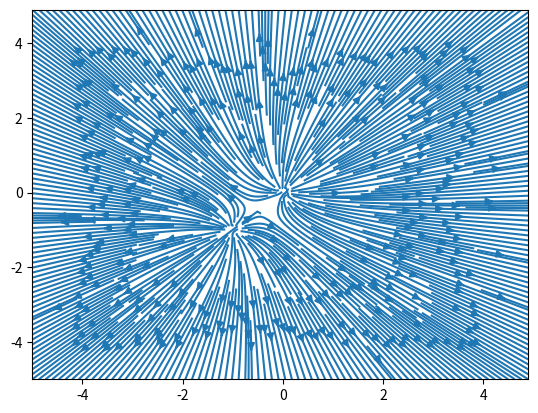

Python code for this plot:
#xlist, ylist array from -10,10, 0.01
import numpy as np
import matplotlib.pyplot as mpl

xlist = np.arange(-5,5,0.1)
ylist = np.arange(-5,5,0.1)
i = 0
q = 1
k = 1
Ex = np.zeros((100,100)) #len(xlist)
Ey = np.zeros((100,100)) #len(ylist)
for x in xlist:
    j = 0
    for y in ylist:   
        Ex[j,i] =(x/(np.sqrt(x**2+y**2)**3) + (x+1)/(np.sqrt((x+1)**2+(y+1)**2)**3))
        Ey[j,i] =(y/(np.sqrt(x**2+y**2)**3) + (y+1)/(np.sqrt((x+1)**2+(y+1)**2)**3))
        j = j+1
    i = i+1
mpl.streamplot(xlist,ylist,Ex,Ey,5)
#mpl.streamplot(xlist,ylist,Ey,Ex)
mpl.show()
# plt.quiver(xlist,ylist,Ey,Ex)
